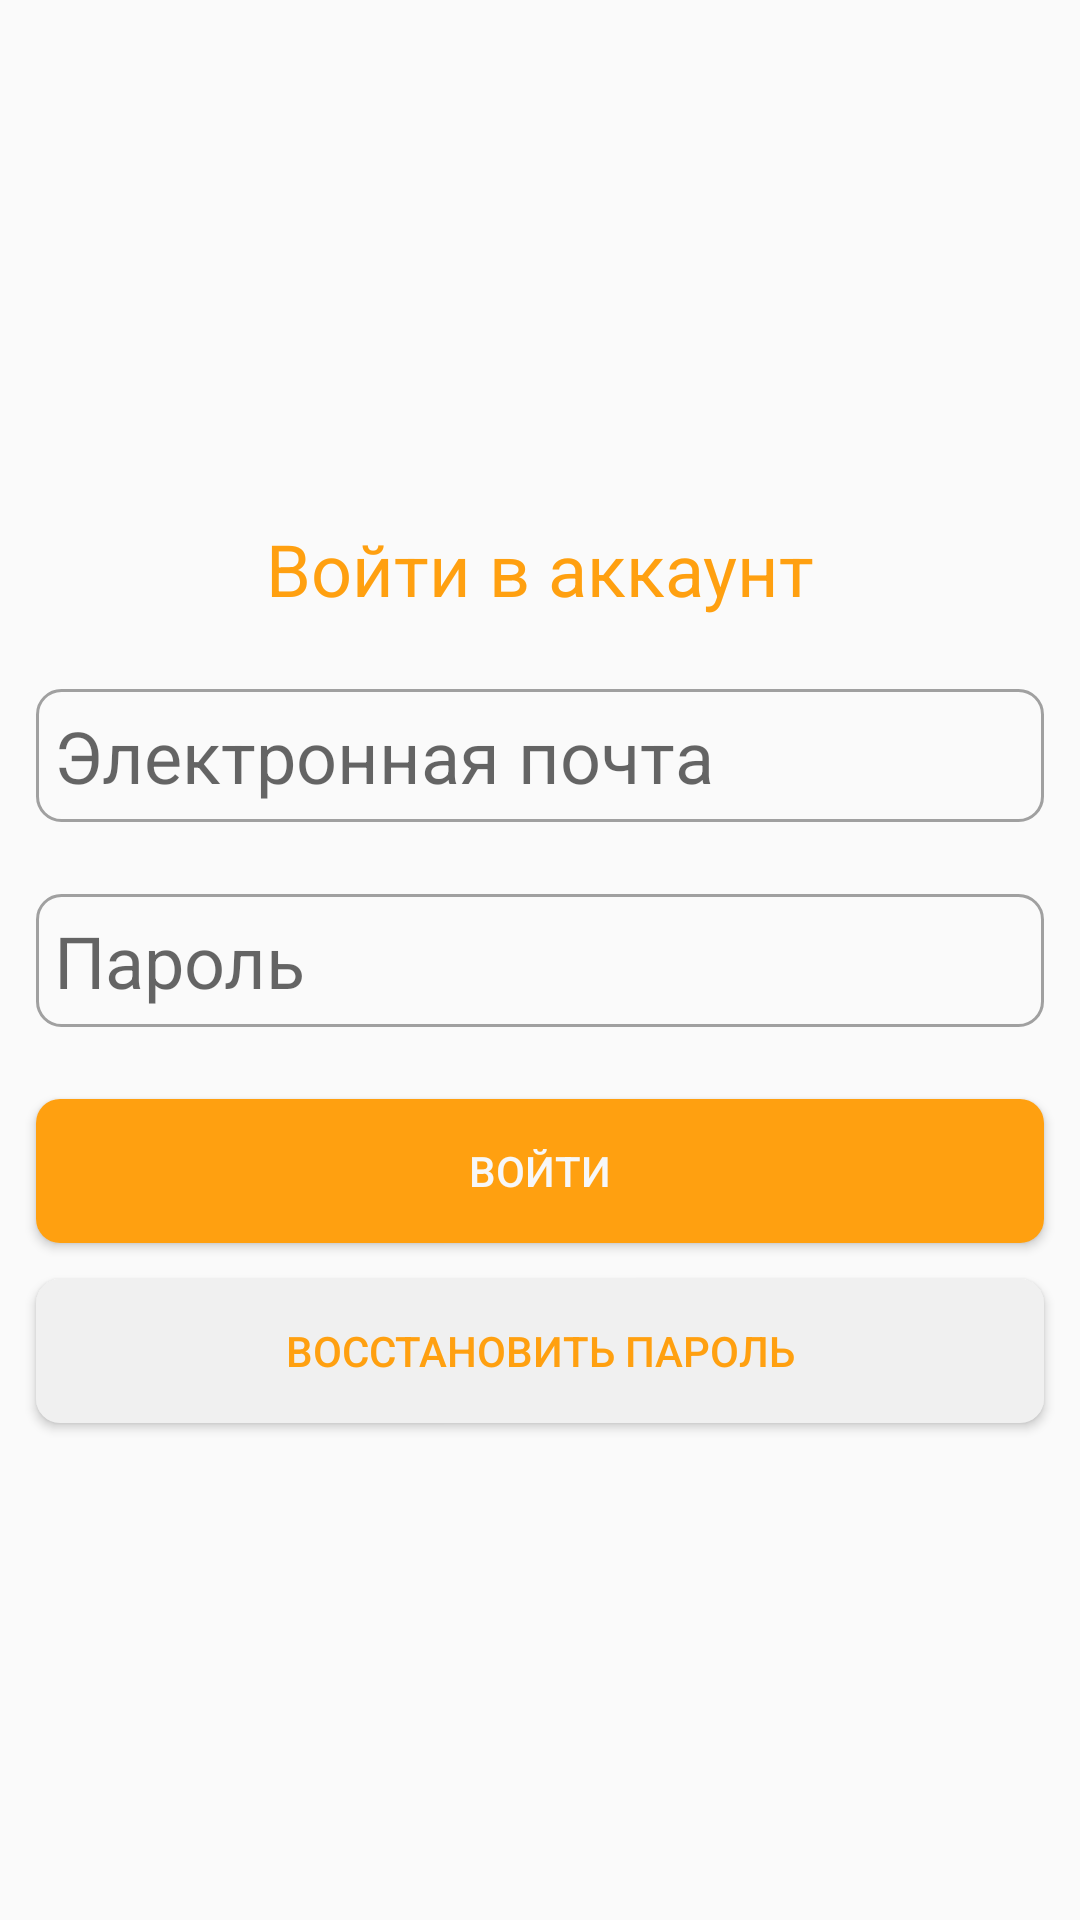

Write the Android layout XML for this screen, with the resource values it uses.
<!-- AndroidManifest.xml: application theme AppTheme.NoActionBar -->
<!-- res/layout/f_login_sign_in.xml -->
<?xml version="1.0" encoding="utf-8"?>
<androidx.constraintlayout.widget.ConstraintLayout xmlns:android="http://schemas.android.com/apk/res/android"
    xmlns:app="http://schemas.android.com/apk/res-auto"
    xmlns:tools="http://schemas.android.com/tools"
    android:layout_width="match_parent"
    android:layout_height="match_parent">

    <EditText
        android:id="@+id/login_password_field"
        android:layout_width="0dp"
        android:layout_height="wrap_content"
        android:layout_marginStart="12dp"
        android:layout_marginEnd="12dp"
        android:hint="@string/password"
        style="@style/edit_text"
        android:textSize="24sp"
        android:inputType="textPassword"
        app:layout_constraintBottom_toBottomOf="parent"
        app:layout_constraintEnd_toEndOf="parent"
        app:layout_constraintHorizontal_bias="0.5"
        app:layout_constraintStart_toStartOf="parent"
        app:layout_constraintTop_toTopOf="parent" />

    <EditText
        android:id="@+id/login_email_field"
        android:layout_width="0dp"
        android:layout_height="wrap_content"
        android:layout_marginStart="12dp"
        android:layout_marginEnd="12dp"
        android:layout_marginBottom="24dp"
        style="@style/edit_text"
        android:hint="@string/enter_email"
        android:textSize="24sp"
        app:layout_constraintBottom_toTopOf="@+id/login_password_field"
        app:layout_constraintEnd_toEndOf="parent"
        app:layout_constraintHorizontal_bias="0.5"
        app:layout_constraintStart_toStartOf="parent" />

    <Button
        android:id="@+id/sing_in_button"
        android:layout_width="0dp"
        android:layout_height="wrap_content"
        android:layout_marginStart="12dp"
        android:layout_marginTop="24dp"
        android:layout_marginEnd="12dp"
        style="@style/round_btn_main"
        android:text="@string/sign_in"
        app:layout_constraintEnd_toEndOf="parent"
        app:layout_constraintHorizontal_bias="0.5"
        app:layout_constraintStart_toStartOf="parent"
        app:layout_constraintTop_toBottomOf="@+id/login_password_field" />

    <Button
        android:id="@+id/goto_register_button"
        android:layout_width="0dp"
        android:layout_height="wrap_content"
        android:layout_marginStart="12dp"
        android:layout_marginTop="24dp"
        android:layout_marginEnd="12dp"
        android:background="@drawable/secondary_btn"
        android:textColor="@color/MainText"
        android:text="@string/sign_up"
        android:visibility="gone"
        app:layout_constraintEnd_toEndOf="parent"
        app:layout_constraintHorizontal_bias="0.5"
        app:layout_constraintStart_toStartOf="parent"
        app:layout_constraintTop_toBottomOf="@+id/sing_in_button" />

    <ProgressBar
        android:id="@+id/progressBar"
        style="?android:attr/progressBarStyle"
        android:visibility="gone"
        android:layout_width="wrap_content"
        android:layout_height="wrap_content"
        app:layout_constraintBottom_toBottomOf="@id/sing_in_button"
        app:layout_constraintEnd_toEndOf="@id/sing_in_button"
        app:layout_constraintStart_toStartOf="@id/sing_in_button"
        app:layout_constraintTop_toTopOf="@id/sing_in_button" />

    <Button
        android:id="@+id/login_restore_pass_btn"
        android:layout_width="0dp"
        android:layout_height="wrap_content"
        android:layout_marginStart="12dp"
        android:layout_marginTop="12dp"
        android:layout_marginEnd="12dp"
        style="@style/round_btn_second"
        android:text="@string/restore_password"
        app:layout_constraintEnd_toEndOf="parent"
        app:layout_constraintStart_toStartOf="parent"
        app:layout_constraintTop_toBottomOf="@id/sing_in_button" />

    <TextView
        android:id="@+id/sign_in_text"
        android:layout_width="wrap_content"
        android:layout_height="wrap_content"
        android:layout_marginBottom="24dp"
        android:text="@string/sign_in_text"
        android:textColor="@color/MainText"
        android:textSize="24sp"
        app:layout_constraintBottom_toTopOf="@+id/login_email_field"
        app:layout_constraintEnd_toEndOf="parent"
        app:layout_constraintStart_toStartOf="parent" />

</androidx.constraintlayout.widget.ConstraintLayout>
<!-- resources referenced by this layout -->
<resources>
  <color name="MainText">#FFA010</color>
  <string name="enter_email">Электронная почта</string>
  <string name="password">Пароль</string>
  <string name="restore_password">Восстановить пароль</string>&gt;
  <string name="sign_in">Войти</string>
  <string name="sign_in_text">Войти в аккаунт</string>
  <string name="sign_up">Регистрация</string>
  <style name="edit_text">
          <item name="android:padding">6dp</item>
          <item name="android:background">@drawable/field_form</item>
      </style>
  <style name="round_btn_main">
          <item name="android:background">@drawable/round_btn_main</item>
          <item name="android:textColor">@color/whiteText</item>
      </style>
  <style name="round_btn_second">
          <item name="android:background">@drawable/round_brn_second</item>
          <item name="android:textColor">@color/MainText</item>
      </style>
  <style name="AppTheme.NoActionBar">
          <item name="windowActionBar">false</item>
          <item name="windowNoTitle">true</item>
      </style>
  <color name="gray">#F0F0F0</color>
  <!-- drawable secondary_btn_gradient (drawable) -->
  <?xml version="1.0" encoding="utf-8"?>
  <layer-list xmlns:android="http://schemas.android.com/apk/res/android" >
      <item android:drawable="@color/gray"/>
      <item>
          <shape>
              <gradient
                  android:angle="90"
                  android:startColor="#200f0f10"
                  android:centerColor="#200d0d0f"
                  android:endColor="#205d5d5e"/>
          </shape>
      </item>
  </layer-list>
  <!-- drawable field_form (drawable) -->
  <?xml version="1.0" encoding="utf-8"?>
  <shape xmlns:android="http://schemas.android.com/apk/res/android"
      android:shape="rectangle">
      <solid android:color="@color/no_color"/>
      <corners android:bottomRightRadius="8dp"
          android:bottomLeftRadius="8dp"
          android:topRightRadius="8dp"
          android:topLeftRadius="8dp"/>
      <stroke
          android:color="@color/dark_gray"
          android:width="1dp"/>
  </shape>
  <color name="whiteText">#F7F7F7</color>
  <color name="no_color">#00000000</color>
  <color name="dark_gray">#A0A0A0</color>
  <!-- drawable round_btn_main_form (drawable) -->
  <?xml version="1.0" encoding="utf-8"?>
  <shape xmlns:android="http://schemas.android.com/apk/res/android"
      android:shape="rectangle">
      <solid android:color="@color/MainText"/>
      <corners android:bottomRightRadius="8dp"
          android:bottomLeftRadius="8dp"
          android:topRightRadius="8dp"
          android:topLeftRadius="8dp"/>
  </shape>
  <!-- drawable round_brn_gradient_main (drawable) -->
  <?xml version="1.0" encoding="utf-8"?>
  <layer-list xmlns:android="http://schemas.android.com/apk/res/android" >
      <item android:drawable="@drawable/round_btn_main_form"/>
      <item>
          <shape>
              <gradient
                  android:angle="90"
                  android:startColor="#200f0f10"
                  android:centerColor="#200d0d0f"
                  android:endColor="#205d5d5e"/>
          </shape>
      </item>
  </layer-list>
  <!-- drawable round_btn_second_form (drawable) -->
  <?xml version="1.0" encoding="utf-8"?>
  <shape xmlns:android="http://schemas.android.com/apk/res/android"
      android:shape="rectangle">
      <solid android:color="@color/gray" />
      <corners android:bottomRightRadius="8dp"
          android:bottomLeftRadius="8dp"
          android:topRightRadius="8dp"
          android:topLeftRadius="8dp"/>
  </shape>
  <!-- drawable round_brn_gradient_second (drawable) -->
  <?xml version="1.0" encoding="utf-8"?>
  <layer-list xmlns:android="http://schemas.android.com/apk/res/android" >
      <item android:drawable="@drawable/round_btn_second_form"/>
      <item>
          <shape>
              <gradient
                  android:angle="90"
                  android:startColor="#200f0f10"
                  android:centerColor="#200d0d0f"
                  android:endColor="#205d5d5e"/>
          </shape>
      </item>
  </layer-list>
</resources>
